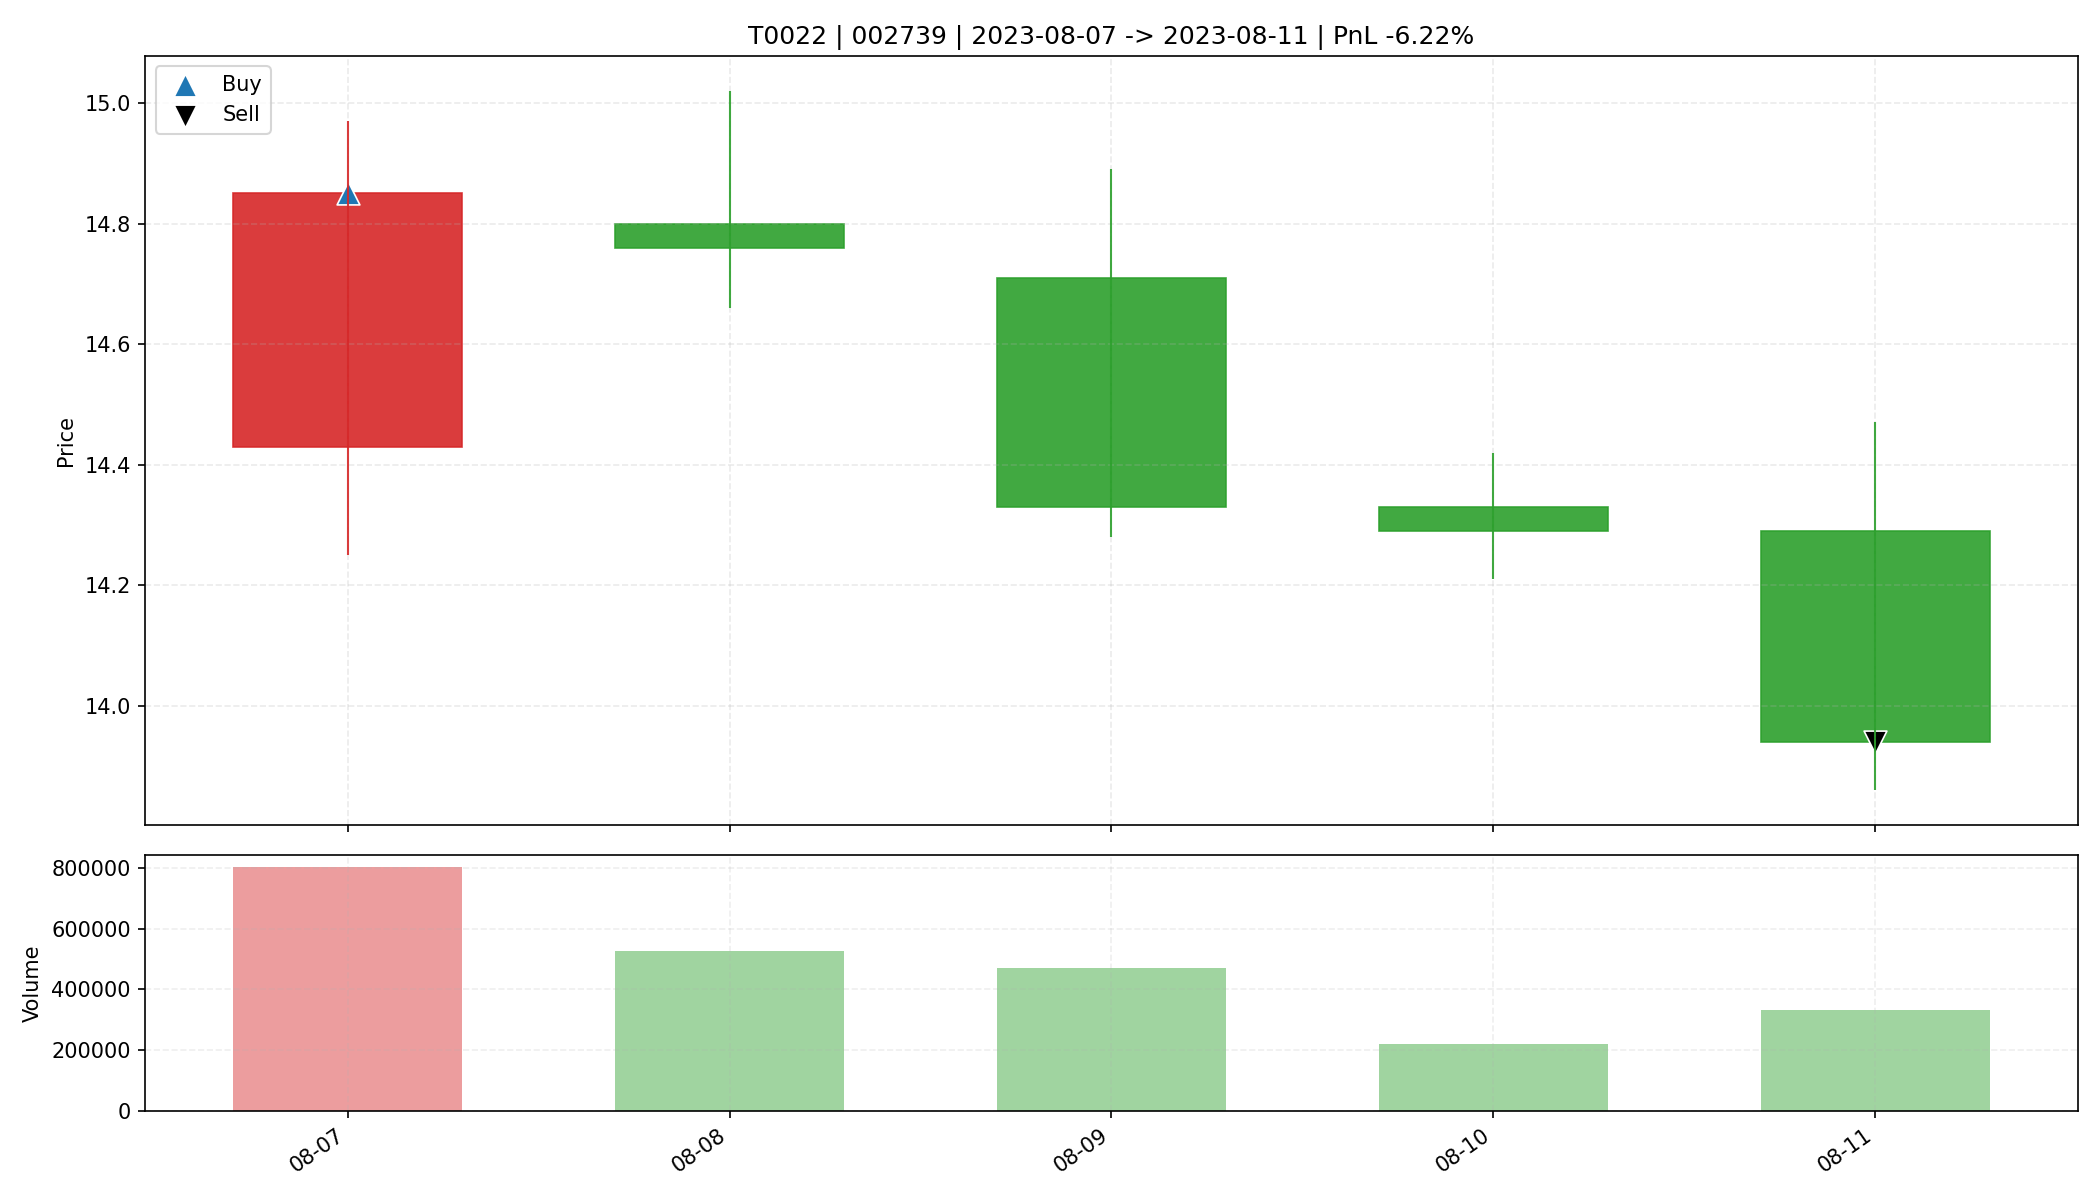

Data behind this chart, as committed beside it:
date, open, high, low, close, amount, volume, trade_id, code, buy_date, sell_date, buy_price, sell_price, matched_shares, buy_reason, sell_reason, sell_profit_pct, sell_hold_days, is_buy_day, is_sell_day, holding_day_index
2023-08-07, 14.43, 14.97, 14.25, 14.85, 1173083520, 802556, T0022, 002739, 2023-08-07, 2023-08-11, 14.85, 13.94, 2200, 前10日振幅9.4%, 阳线涨幅2.9%, 突破均线, 放量2.1倍(温和+爆发…, 收盘跌破防守线(14.250), -6.222, 4.0, True, False, 0
2023-08-08, 14.8, 15.02, 14.66, 14.76, 779536512, 525584, T0022, 002739, 2023-08-07, 2023-08-11, 14.85, 13.94, 2200, 前10日振幅9.4%, 阳线涨幅2.9%, 突破均线, 放量2.1倍(温和+爆发…, 收盘跌破防守线(14.250), -6.222, 4.0, False, False, 1
2023-08-09, 14.71, 14.89, 14.28, 14.33, 682118976, 470231, T0022, 002739, 2023-08-07, 2023-08-11, 14.85, 13.94, 2200, 前10日振幅9.4%, 阳线涨幅2.9%, 突破均线, 放量2.1倍(温和+爆发…, 收盘跌破防守线(14.250), -6.222, 4.0, False, False, 2
2023-08-10, 14.33, 14.42, 14.21, 14.29, 313966944, 219540, T0022, 002739, 2023-08-07, 2023-08-11, 14.85, 13.94, 2200, 前10日振幅9.4%, 阳线涨幅2.9%, 突破均线, 放量2.1倍(温和+爆发…, 收盘跌破防守线(14.250), -6.222, 4.0, False, False, 3
2023-08-11, 14.29, 14.47, 13.86, 13.94, 470286752, 333627, T0022, 002739, 2023-08-07, 2023-08-11, 14.85, 13.94, 2200, 前10日振幅9.4%, 阳线涨幅2.9%, 突破均线, 放量2.1倍(温和+爆发…, 收盘跌破防守线(14.250), -6.222, 4.0, False, True, 4
